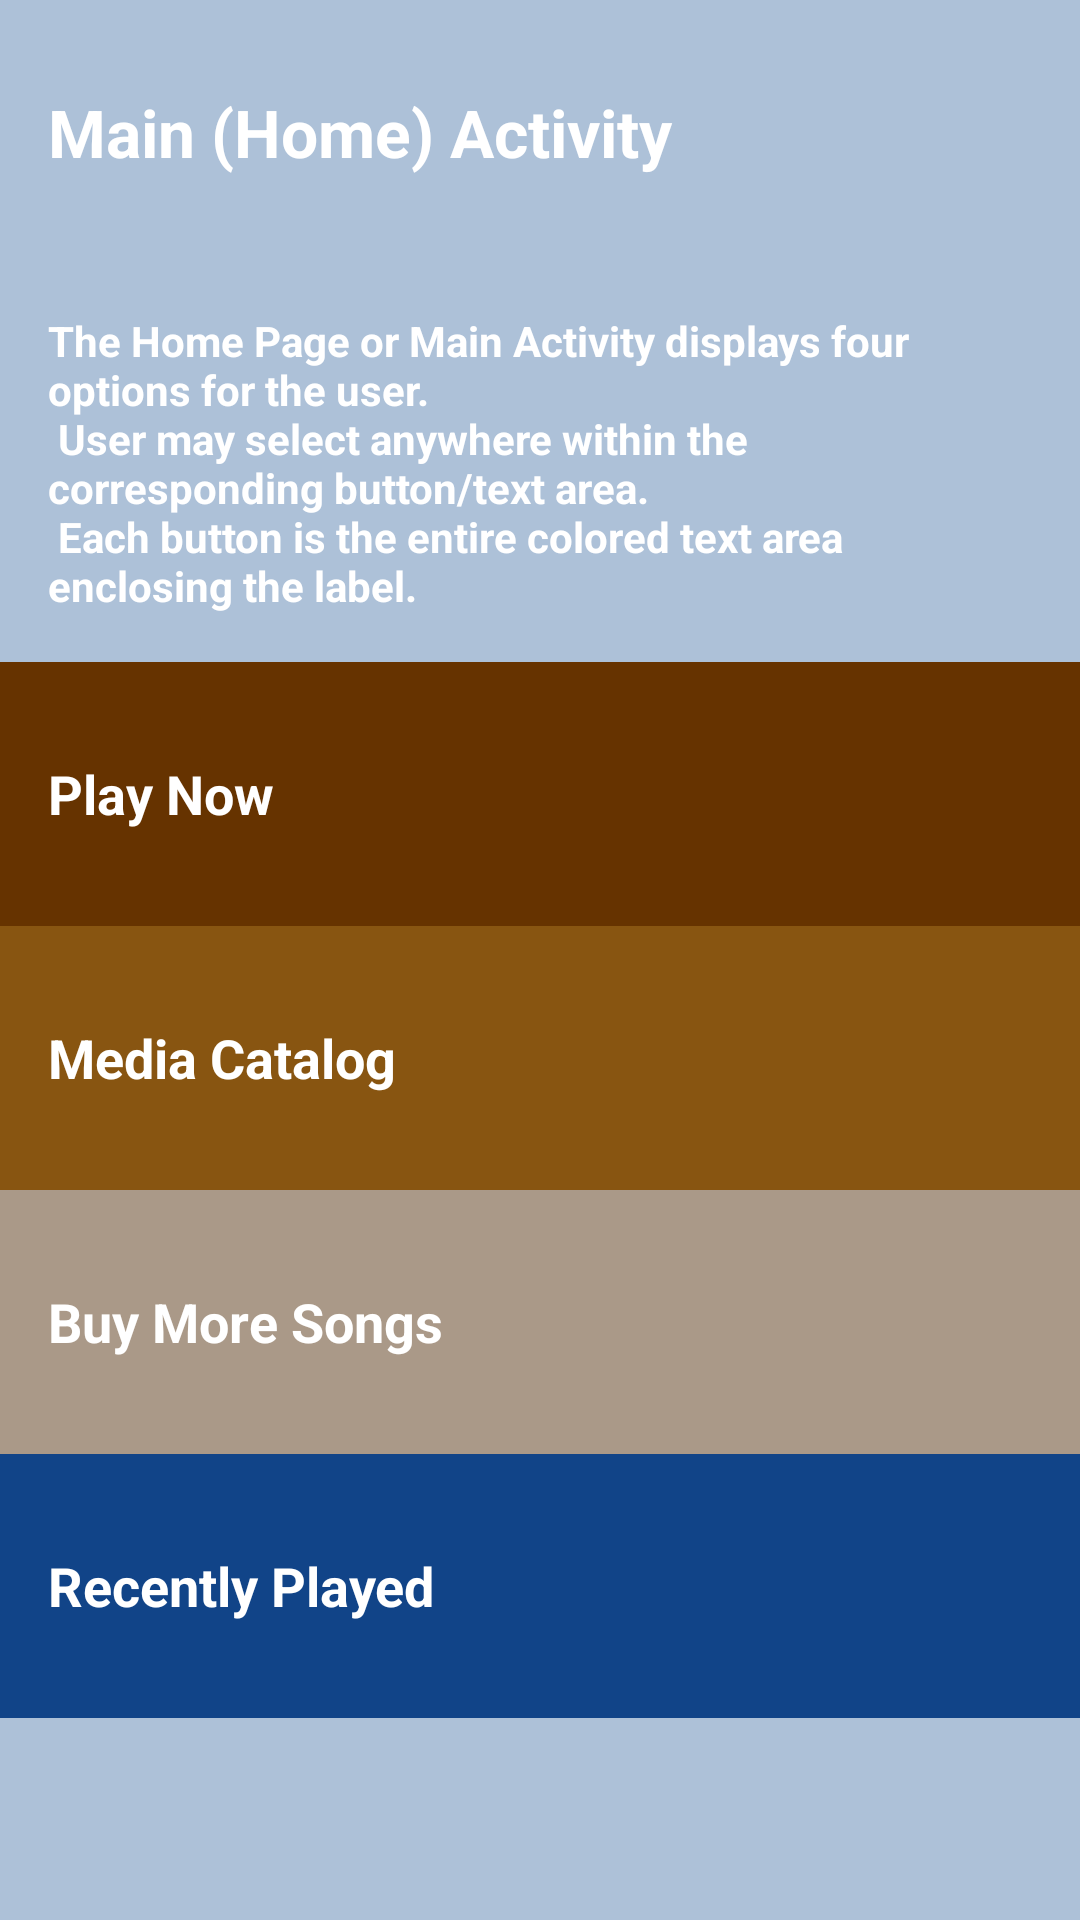

Reconstruct the res/layout file that produces this screen, plus the resources it refers to.
<!-- AndroidManifest.xml: application theme AppTheme -->
<!-- res/layout/activity_main.xml -->
<?xml version="1.0" encoding="utf-8"?>
<LinearLayout
    xmlns:android="http://schemas.android.com/apk/res/android"
    xmlns:tools="http://schemas.android.com/tools"
    android:layout_width="match_parent"
    android:layout_height="match_parent"
    android:background="@color/background"
    android:orientation="vertical"
    tools:context=".MainActivity">

    <TextView
        android:id="@+id/activity_main_label"
        style="@style/ActivityStyle"
        android:background="@color/background"
        android:text="@string/activity_main_label"
        android:textAppearance="?android:textAppearanceLarge"
        android:textStyle="bold"/>

    <TextView
        android:id="@+id/activity_main_description"
        style="@style/ActivityStyle"
        android:background="@color/background"
        android:layout_height="wrap_content"
        android:textAppearance="?android:textAppearanceSmall"
        android:text="@string/activity_main_description"
        android:scrollbars = "vertical" />

    <TextView
        android:id="@+id/player"
        style="@style/ActivityStyle"
        android:background="@color/player_activity"
        android:text="@string/activity_player" />

    <TextView
        android:id="@+id/media"
        style="@style/ActivityStyle"
        android:background="@color/media_activity"
        android:text="@string/activity_media" />

    <TextView
        android:id="@+id/buy"
        style="@style/ActivityStyle"
        android:background="@color/buy_activity"
        android:text="@string/activity_buy" />

    <TextView
        android:id="@+id/recent"
        style="@style/ActivityStyle"
        android:background="@color/recents_activity"
        android:text="@string/activity_recents" />

</LinearLayout>
<!-- resources referenced by this layout -->
<resources>
  <color name="background">#ADC1D8</color>
  <color name="buy_activity">#AA9988</color>
  <color name="media_activity">#885511</color>
  <color name="player_activity">#663300</color>
  <color name="recents_activity">#114488</color>
  <string name="activity_buy">Buy More Songs</string>
  <string name="activity_main_description">
          The Home Page or Main Activity displays four options for the user.\n
          User may select anywhere within the corresponding button/text area.\n
          Each button is the entire colored text area enclosing the label.
      </string>
  <string name="activity_main_label">Main (Home) Activity</string>
  <string name="activity_media">Media Catalog</string>
  <string name="activity_player">Play Now</string>
  <string name="activity_recents">Recently Played</string>
  <style name="ActivityStyle">
          <item name="android:layout_width">match_parent</item>
          <item name="android:layout_height">@dimen/text_view_height</item>
          <item name="android:gravity">center_vertical</item>
          <item name="android:padding">16dp</item>
          <item name="android:textColor">@android:color/white</item>
          <item name="android:textStyle">bold</item>
          <item name="android:textAppearance">?android:textAppearanceMedium</item>
      </style>
  <style name="AppTheme" parent="Theme.AppCompat.Light.DarkActionBar">
          
          <item name="colorPrimary">@color/colorPrimary</item>
          <item name="colorPrimaryDark">@color/colorPrimaryDark</item>
      </style>
  <dimen name="text_view_height">88dp</dimen>
  <color name="colorPrimary">#A85B00</color>
  <color name="colorPrimaryDark">#663300</color>
</resources>
